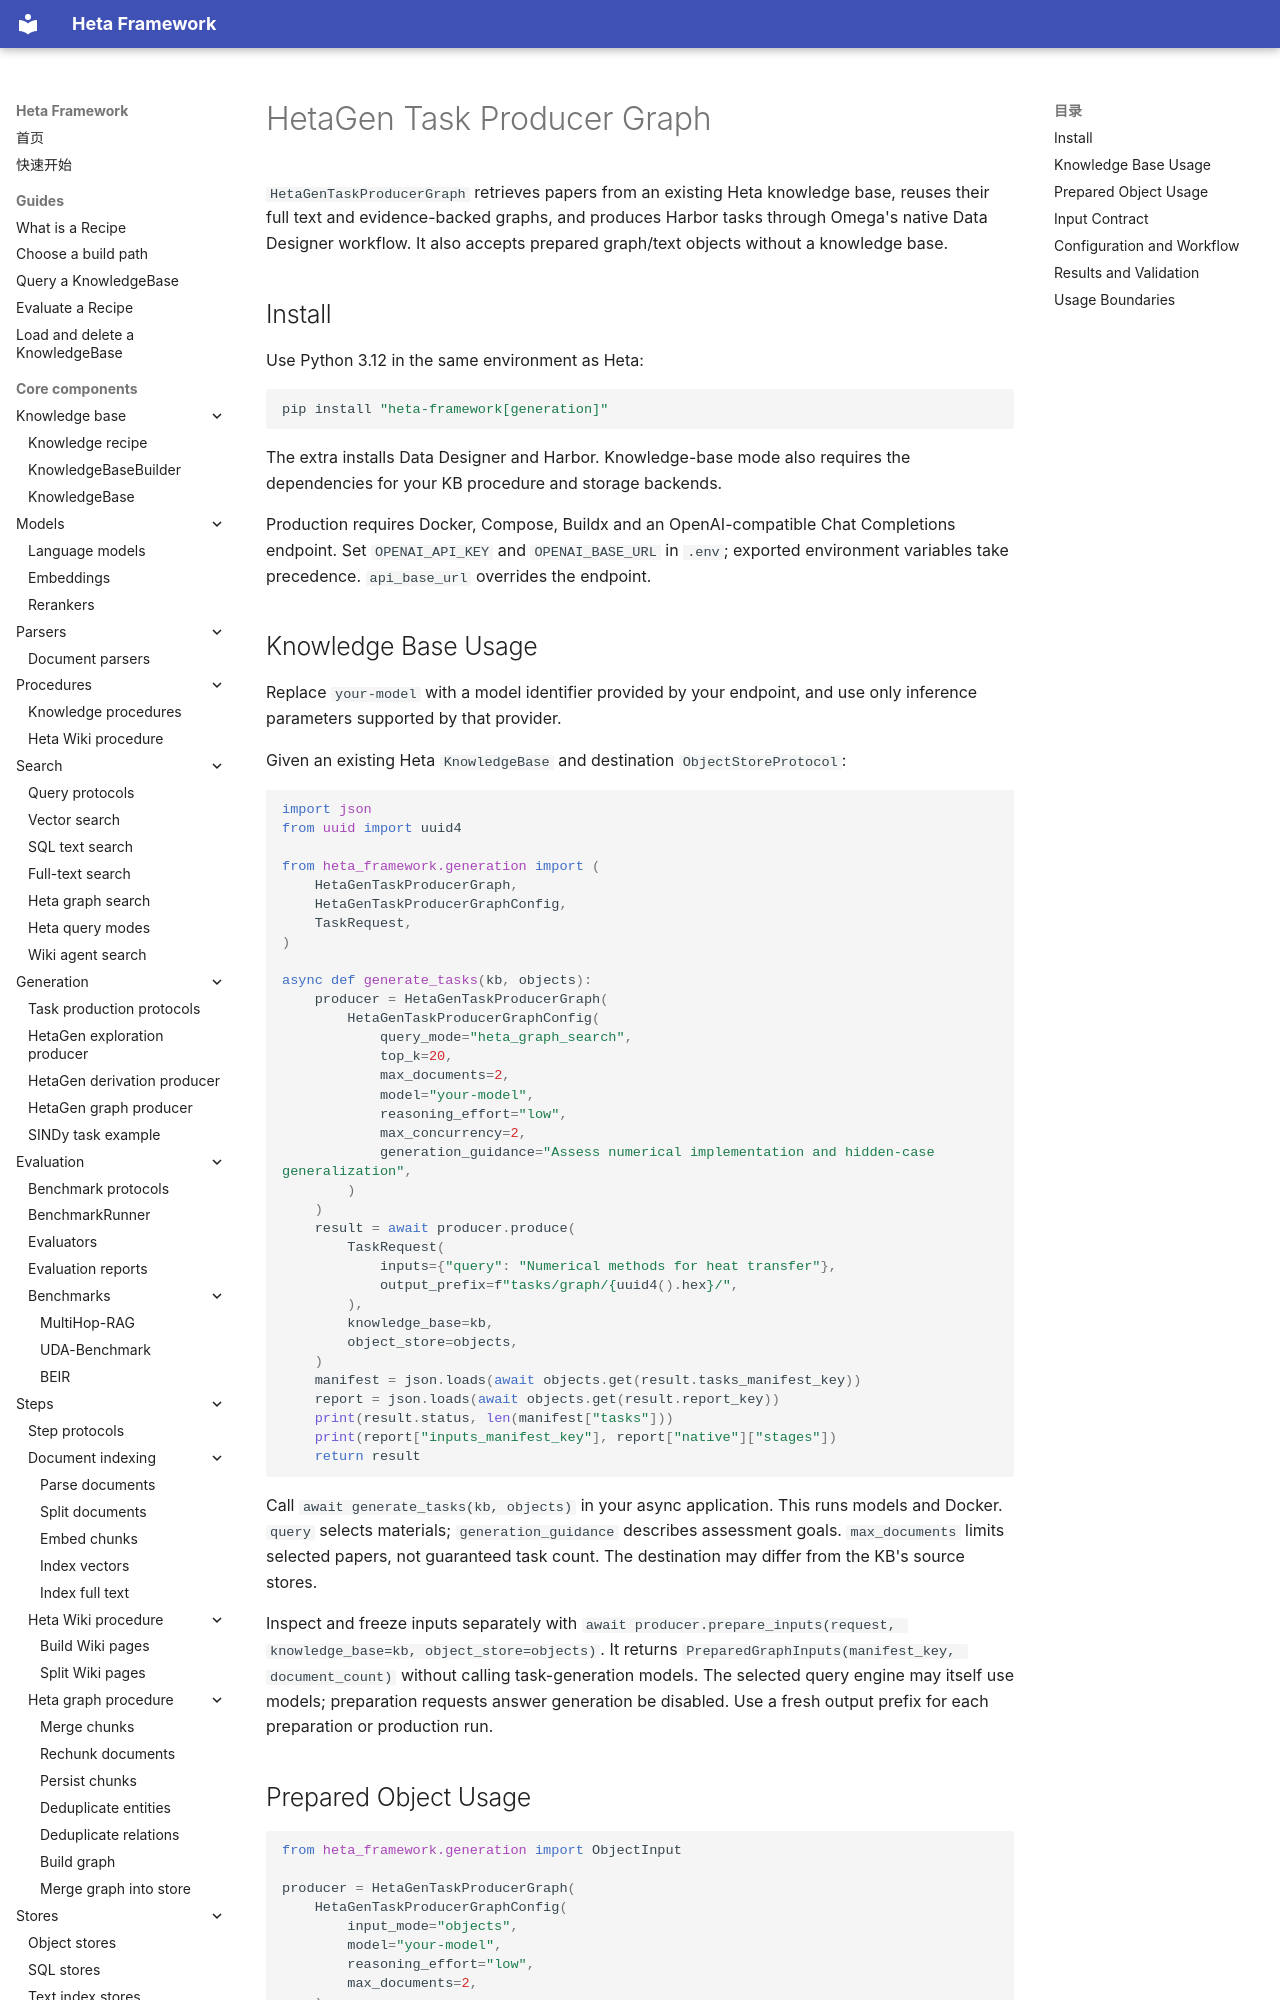

repository: KnowledgeXLab/Heta_Framework · page: core-components/generation/graph-task-producer.en/index.html · generator: mkdocs

# HetaGen Task Producer Graph

`HetaGenTaskProducerGraph` retrieves papers from an existing Heta knowledge base, reuses their full text and evidence-backed graphs, and produces Harbor tasks through Omega's native Data Designer workflow. It also accepts prepared graph/text objects without a knowledge base.

## Install

Use Python 3.12 in the same environment as Heta:

```bash
pip install "heta-framework[generation]"
```

The extra installs Data Designer and Harbor. Knowledge-base mode also requires the dependencies for your KB procedure and storage backends.

Production requires Docker, Compose, Buildx and an OpenAI-compatible Chat Completions endpoint. Set `OPENAI_API_KEY` and `OPENAI_BASE_URL` in `.env`; exported environment variables take precedence. `api_base_url` overrides the endpoint.

## Knowledge Base Usage

Replace `your-model` with a model identifier provided by your endpoint, and use only inference parameters supported by that provider.

Given an existing Heta `KnowledgeBase` and destination `ObjectStoreProtocol`:

```python
import json
from uuid import uuid4

from heta_framework.generation import (
    HetaGenTaskProducerGraph,
    HetaGenTaskProducerGraphConfig,
    TaskRequest,
)

async def generate_tasks(kb, objects):
    producer = HetaGenTaskProducerGraph(
        HetaGenTaskProducerGraphConfig(
            query_mode="heta_graph_search",
            top_k=20,
            max_documents=2,
            model="your-model",
            reasoning_effort="low",
            max_concurrency=2,
            generation_guidance="Assess numerical implementation and hidden-case generalization",
        )
    )
    result = await producer.produce(
        TaskRequest(
            inputs={"query": "Numerical methods for heat transfer"},
            output_prefix=f"tasks/graph/{uuid4().hex}/",
        ),
        knowledge_base=kb,
        object_store=objects,
    )
    manifest = json.loads(await objects.get(result.tasks_manifest_key))
    report = json.loads(await objects.get(result.report_key))
    print(result.status, len(manifest["tasks"]))
    print(report["inputs_manifest_key"], report["native"]["stages"])
    return result
```

Call `await generate_tasks(kb, objects)` in your async application. This runs models and Docker. `query` selects materials; `generation_guidance` describes assessment goals. `max_documents` limits selected papers, not guaranteed task count. The destination may differ from the KB's source stores.

Inspect and freeze inputs separately with `await producer.prepare_inputs(request, knowledge_base=kb, object_store=objects)`. It returns `PreparedGraphInputs(manifest_key, document_count)` without calling task-generation models. The selected query engine may itself use models; preparation requests answer generation be disabled. Use a fresh output prefix for each preparation or production run.
